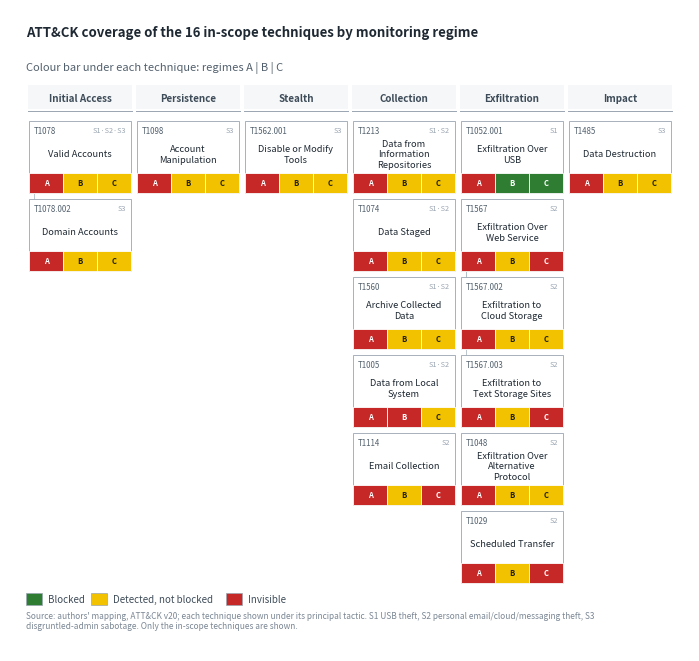
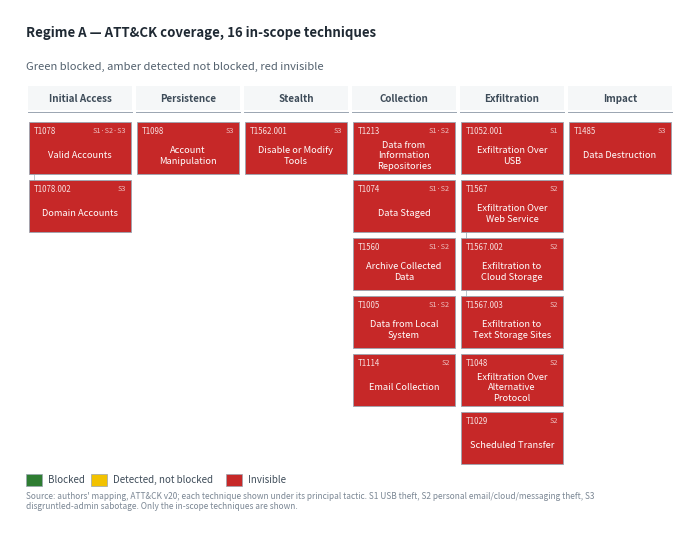
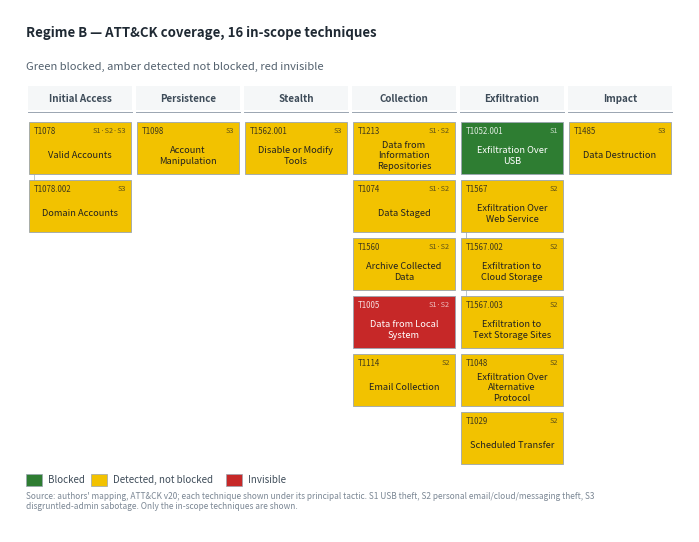
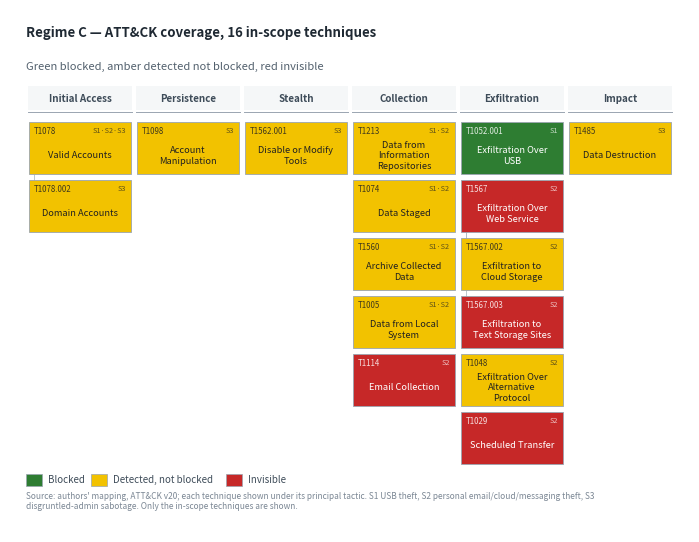

Recreate these plots in Python, in order.
#!/usr/bin/env python3
"""Self-contained report figures for the ATT&CK coverage map. No input files.

Outputs (PNG 300 dpi, SVG, PDF) into --outdir:
  fig_coverage       stripe matrix, A|B|C bar per technique  (report body)
  fig_regime_A/B/C   solid-fill matrix per regime           (layer plates / appendix)
The TECHS table is the source of truth: if you recolour anything in Navigator,
edit the matching row here and re-run.
"""
import argparse, pathlib, textwrap
import matplotlib; matplotlib.use("Agg")
import matplotlib.pyplot as plt
from matplotlib.patches import Rectangle

REGIMES = ["A", "B", "C"]
PAL = {"blocked": "#2E7D32", "detected": "#F2C200", "invisible": "#C62828"}
LBL = {"blocked": "Blocked", "detected": "Detected, not blocked", "invisible": "Invisible"}
FG = lambda b: "#FFFFFF" if b in ("blocked", "invisible") else "#212121"
TLABEL = {"initial-access": "Initial Access", "persistence": "Persistence",
          "stealth": "Stealth", "collection": "Collection",
          "exfiltration": "Exfiltration", "impact": "Impact"}
TCOLS = ["initial-access", "persistence", "stealth", "collection", "exfiltration", "impact"]
PAD, TITLE_H, HEAD_H, REG_H, GAP, LEG_H = .16, .34, .30, .26, .06, .52

# tid, name, tactic, scenarios, (A, B, C)
TECHS = [
    ("T1078",     "Valid Accounts",                         "initial-access", "S1 S2 S3", ("invisible", "detected", "detected")),
    ("T1078.002", "Domain Accounts",                        "initial-access", "S3",       ("invisible", "detected", "detected")),
    ("T1098",     "Account Manipulation",                   "persistence",    "S3",       ("invisible", "detected", "detected")),
    ("T1562.001", "Disable or Modify Tools",                "stealth",        "S3",       ("invisible", "detected", "detected")),
    ("T1213",     "Data from Information Repositories",     "collection",     "S1 S2",    ("invisible", "detected", "detected")),
    ("T1074",     "Data Staged",                            "collection",     "S1 S2",    ("invisible", "detected", "detected")),
    ("T1560",     "Archive Collected Data",                 "collection",     "S1 S2",    ("invisible", "detected", "detected")),
    ("T1005",     "Data from Local System",                 "collection",     "S1 S2",    ("invisible", "invisible", "detected")),
    ("T1114",     "Email Collection",                         "collection",   "S2",       ("invisible", "detected", "invisible")),
    ("T1052.001", "Exfiltration Over USB",                  "exfiltration",   "S1",       ("invisible", "blocked",  "blocked")),
    ("T1567",     "Exfiltration Over Web Service",          "exfiltration",   "S2",       ("invisible", "detected", "invisible")),
    ("T1567.002", "Exfiltration to Cloud Storage",          "exfiltration",   "S2",       ("invisible", "detected", "detected")),
    ("T1567.003", "Exfiltration to Text Storage Sites",     "exfiltration",   "S2",       ("invisible", "detected", "invisible")),
    ("T1048",     "Exfiltration Over Alternative Protocol", "exfiltration",   "S2",       ("invisible", "detected", "detected")),
    ("T1029",     "Scheduled Transfer",                     "exfiltration",   "S2",       ("invisible", "detected", "invisible")),
    ("T1485",     "Data Destruction",                       "impact",         "S3",       ("invisible", "detected", "detected")),
]
NAME = {t[0]: t[1] for t in TECHS}
COLS = {t[0]: t[4] for t in TECHS}
SCEN = {t[0]: t[3] for t in TECHS}
ST = {c: [t[0] for t in TECHS if t[2] == c] for c in TCOLS}

def canvas(width, H):
    fig = plt.figure(figsize=(width, H))
    ax = fig.add_axes([0, 0, 1, 1])
    ax.set_xlim(0, width); ax.set_ylim(0, H); ax.axis("off")
    return fig, ax

def tile_solid(ax, x, y, w, h, tid, b, fs, wrap):
    ax.add_patch(Rectangle((x, y), w, h, facecolor=PAL[b], edgecolor="#9AA5B1", lw=.6, zorder=2))
    ax.text(x + .05, y + h - .05, tid, fontsize=fs - 1, va="top", color=FG(b), alpha=.85, zorder=3)
    ax.text(x + w - .05, y + h - .05, SCEN[tid].replace(" ", "·"), fontsize=fs - 1.4,
            va="top", ha="right", color=FG(b), alpha=.7, zorder=3)
    ax.text(x + w / 2, y + (h - .16) / 2, "\n".join(textwrap.wrap(NAME[tid], wrap)),
            fontsize=fs, ha="center", va="center", color=FG(b), linespacing=1.15, zorder=3)

def tile_stripe(ax, x, y, w, h, tid, fs, wrap, text_h, bar_h):
    ax.add_patch(Rectangle((x, y), w, h, facecolor="#FFFFFF", edgecolor="#9AA5B1", lw=.6, zorder=2))
    ax.text(x + .05, y + h - .05, tid, fontsize=fs - 1, va="top", color="#52606D", zorder=3)
    ax.text(x + w - .05, y + h - .05, SCEN[tid].replace(" ", "·"), fontsize=fs - 1.4,
            va="top", ha="right", color="#9AA5B1", zorder=3)
    ax.text(x + w / 2, y + bar_h + (text_h - .14) / 2, "\n".join(textwrap.wrap(NAME[tid], wrap)),
            fontsize=fs, ha="center", va="center", color="#1F2933", linespacing=1.15, zorder=3)
    sw = w / len(REGIMES)
    for i, (lab, b) in enumerate(zip(REGIMES, COLS[tid])):
        ax.add_patch(Rectangle((x + i * sw, y), sw, bar_h, facecolor=PAL[b],
                               edgecolor="#FFFFFF", lw=.6, zorder=3))
        ax.text(x + i * sw + sw / 2, y + bar_h / 2, lab, fontsize=fs - 1.2, weight="bold",
                ha="center", va="center", color=FG(b), zorder=4)

def build(mode, width, tile_h, outdir, regime=None):
    cols = [c for c in TCOLS if ST[c]]
    cw = (width - 2 * PAD) / len(cols)
    fs = max(5.0, min(7.6, cw * 6.2))
    wrap = max(10, int((cw - .16) / (fs * .5 / 72)))
    bar_h = .20 if mode == "stripe" else 0.0
    th = tile_h + bar_h
    body = max(len(ST[c]) for c in cols) * (th + GAP)
    H = PAD + TITLE_H + REG_H + HEAD_H + body + LEG_H + PAD
    fig, ax = canvas(width, H)
    ax.text(PAD, H - PAD,
            f"ATT&CK coverage of the {len(TECHS)} in-scope techniques by monitoring regime"
            if mode == "stripe" else
            f"Regime {regime} — ATT&CK coverage, {len(TECHS)} in-scope techniques",
            fontsize=9.5, weight="bold", va="top", color="#1F2933")
    top = H - PAD - TITLE_H
    ax.text(PAD, top - .02,
            "Colour bar under each technique: regimes A | B | C" if mode == "stripe"
            else "Green blocked, amber detected not blocked, red invisible",
            fontsize=8, va="top", color="#52606D")
    hy = top - REG_H
    for ci, c in enumerate(cols):
        x = PAD + ci * cw
        ax.add_patch(Rectangle((x + .02, hy - HEAD_H + .06), cw - .04, HEAD_H - .06,
                               facecolor="#F5F7F8", edgecolor="none"))
        ax.text(x + cw / 2, hy - HEAD_H / 2 + .02, TLABEL[c], ha="center", va="center",
                fontsize=fs + .4, weight="bold", color="#3E4C59")
        ax.plot([x + .02, x + cw - .02], [hy - HEAD_H + .04] * 2, color="#9AA5B1", lw=.7)
    base = hy - HEAD_H - GAP
    for ci, c in enumerate(cols):
        ypos = {}
        for ri, tid in enumerate(ST[c]):
            x, w = PAD + ci * cw + .03, cw - .06
            y = base - (ri + 1) * th - ri * GAP
            ind = 0.0
            par = tid.split(".")[0]
            if "." in tid and par in ypos:
                ind = .12
                ax.plot([x + .05] * 2, [ypos[par], y + th / 2], color="#B0BEC5", lw=.6, zorder=1)
                ax.plot([x + .05, x + ind], [y + th / 2] * 2, color="#B0BEC5", lw=.6, zorder=1)
            ypos[tid] = y
            if mode == "stripe":
                tile_stripe(ax, x, y, w, th, tid, fs, wrap, tile_h, bar_h)
            else:
                tile_solid(ax, x, y, w, th, tid, COLS[tid][REGIMES.index(regime)], fs, wrap)
    lx, ly = PAD, PAD + .30
    for k in ("blocked", "detected", "invisible"):
        ax.add_patch(Rectangle((lx, ly), .16, .12, facecolor=PAL[k], edgecolor="#9AA5B1", lw=.5))
        ax.text(lx + .22, ly + .06, LBL[k], fontsize=7, va="center", color="#3E4C59")
        lx += .30 + len(LBL[k]) * .05
    ax.text(PAD, PAD + .24, textwrap.fill(
        "Source: authors' mapping, ATT&CK v20; each technique shown under its principal tactic. "
        "S1 USB theft, S2 personal email/cloud/messaging theft, S3 disgruntled-admin sabotage. "
        "Only the in-scope techniques are shown.", 150),
        fontsize=6, color="#7B8794", va="top")
    name = "fig_coverage" if mode == "stripe" else f"fig_regime_{regime}"
    for ext in ("png", "svg", "pdf"):
        fig.savefig(f"{outdir}/{name}.{ext}", dpi=300, facecolor="white")
    plt.close(fig)
    print(f"wrote {outdir}/{name}.png/.svg/.pdf  ({width:.1f} x {H:.1f} in)")

if __name__ == "__main__":
    ap = argparse.ArgumentParser()
    ap.add_argument("--outdir", default="report/figs")
    ap.add_argument("--width", type=float, default=6.8)
    ap.add_argument("--tile-h", type=float, default=0.52)
    a = ap.parse_args()
    pathlib.Path(a.outdir).mkdir(parents=True, exist_ok=True)
    print(f"{'ID':10} {'scenarios':9} A   B   C")
    for tid, _, _, scen, cols in TECHS:
        ab = {"invisible": "inv", "detected": "det", "blocked": "blk"}
        print(f"{tid:10} {scen:9} " + "  ".join(ab[c] for c in cols))
    build("stripe", a.width, a.tile_h, a.outdir)
    for r in REGIMES:
        build("solid", a.width, a.tile_h, a.outdir, regime=r)
